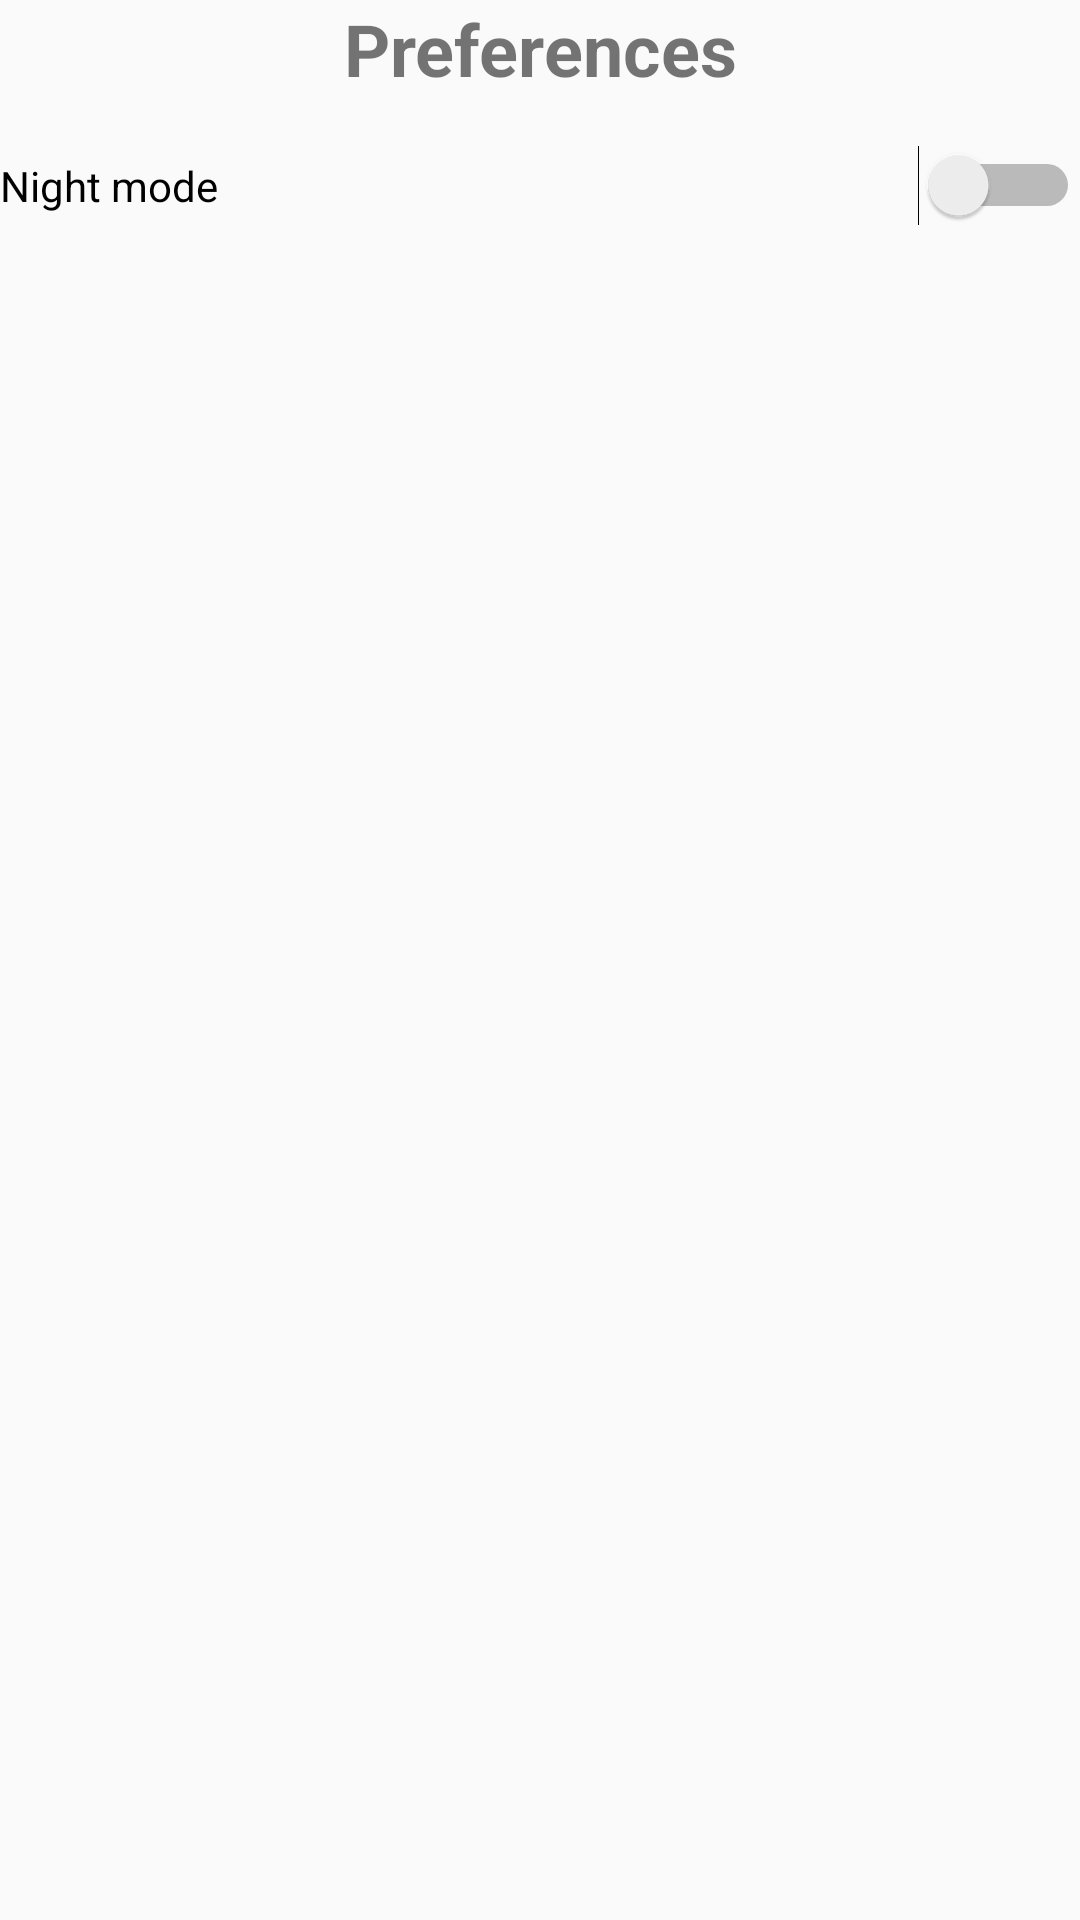

This screen was rendered from an Android layout file. Write that file and the resources it references.
<!-- AndroidManifest.xml: application theme AppTheme -->
<!-- res/layout/fragment_settings.xml -->
<?xml version="1.0" encoding="utf-8"?>
<androidx.constraintlayout.widget.ConstraintLayout xmlns:android="http://schemas.android.com/apk/res/android"
    xmlns:app="http://schemas.android.com/apk/res-auto"
    xmlns:tools="http://schemas.android.com/tools"
    android:layout_width="match_parent"
    android:layout_height="match_parent"
    tools:context=".ui.fragments.SettingsFragment">


    <TextView
        android:id="@+id/textView2"
        android:layout_width="wrap_content"
        android:layout_height="wrap_content"
        android:text="Preferences"
        android:textSize="24sp"
        android:textStyle="bold"
        app:layout_constraintEnd_toEndOf="parent"
        app:layout_constraintStart_toStartOf="parent"
        app:layout_constraintTop_toTopOf="parent" />

    <Switch
        android:id="@+id/switchNightMode"
        android:layout_width="0dp"
        android:layout_height="wrap_content"
        android:layout_marginTop="16dp"
        android:text="Night mode"
        app:layout_constraintEnd_toEndOf="parent"
        app:layout_constraintStart_toStartOf="parent"
        app:layout_constraintTop_toBottomOf="@+id/textView2" />

</androidx.constraintlayout.widget.ConstraintLayout>
<!-- resources referenced by this layout -->
<resources>
  <style name="AppTheme" parent="Theme.AppCompat.Light.DarkActionBar">
          
          <item name="colorPrimary">@color/colorPrimary</item>
          <item name="colorPrimaryDark">@color/colorPrimaryDark</item>
          <item name="colorAccent">@color/colorAccent</item>
      </style>
  <!-- not gathered from this repository: default colours our renderer supplied (Android Studio template values) -->
  <color name="colorPrimary">#FF6200EE</color>
  <color name="colorPrimaryDark">#FF3700B3</color>
  <color name="colorAccent">#FF03DAC5</color>
</resources>
